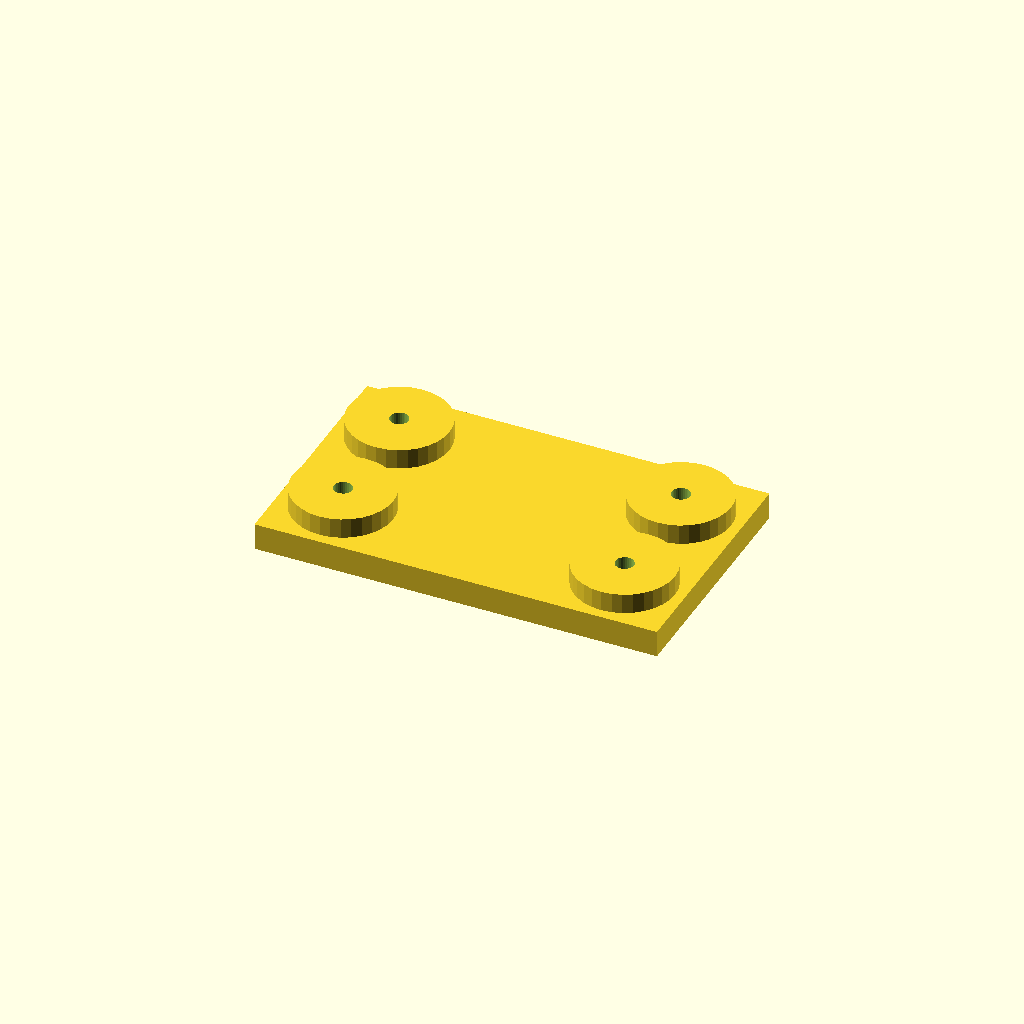
Cell 1 — every parameter at its default value.
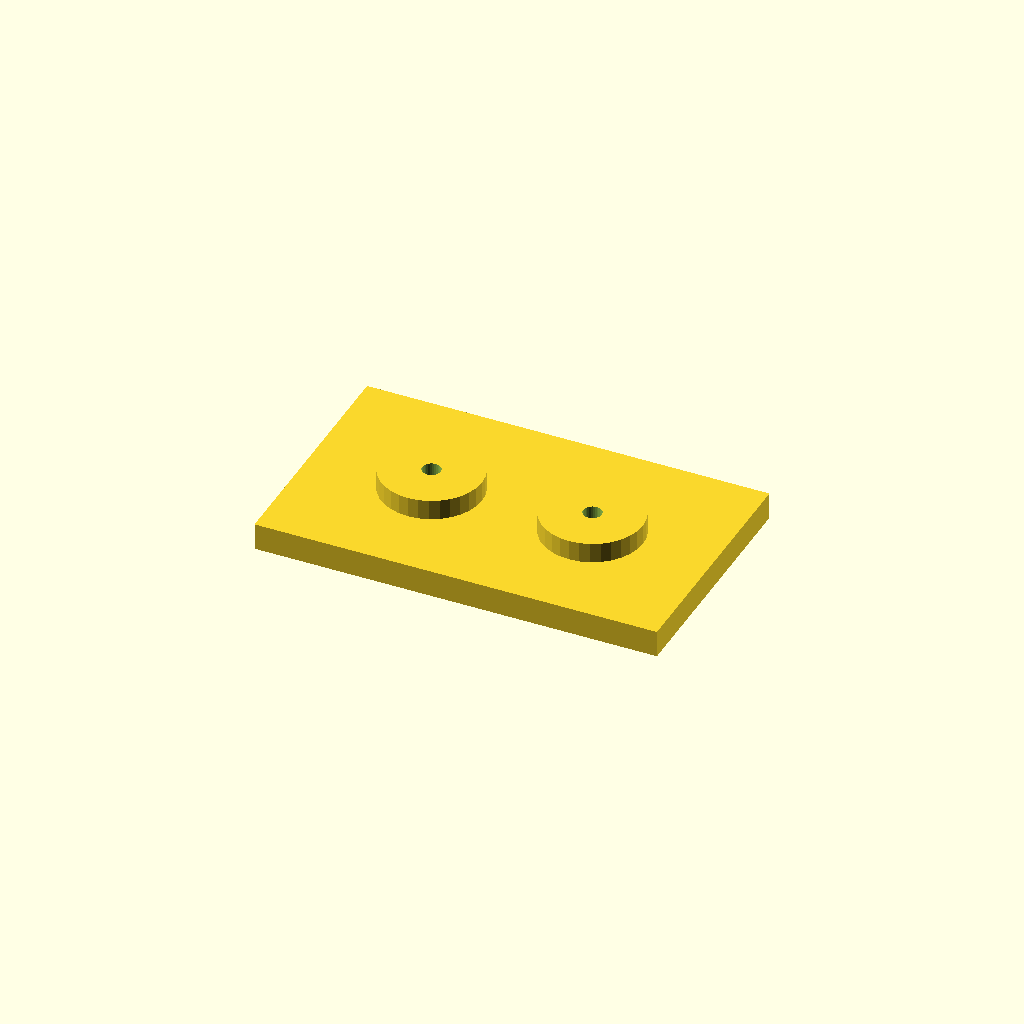
Cell 2: edge = 36 (everything else at default).
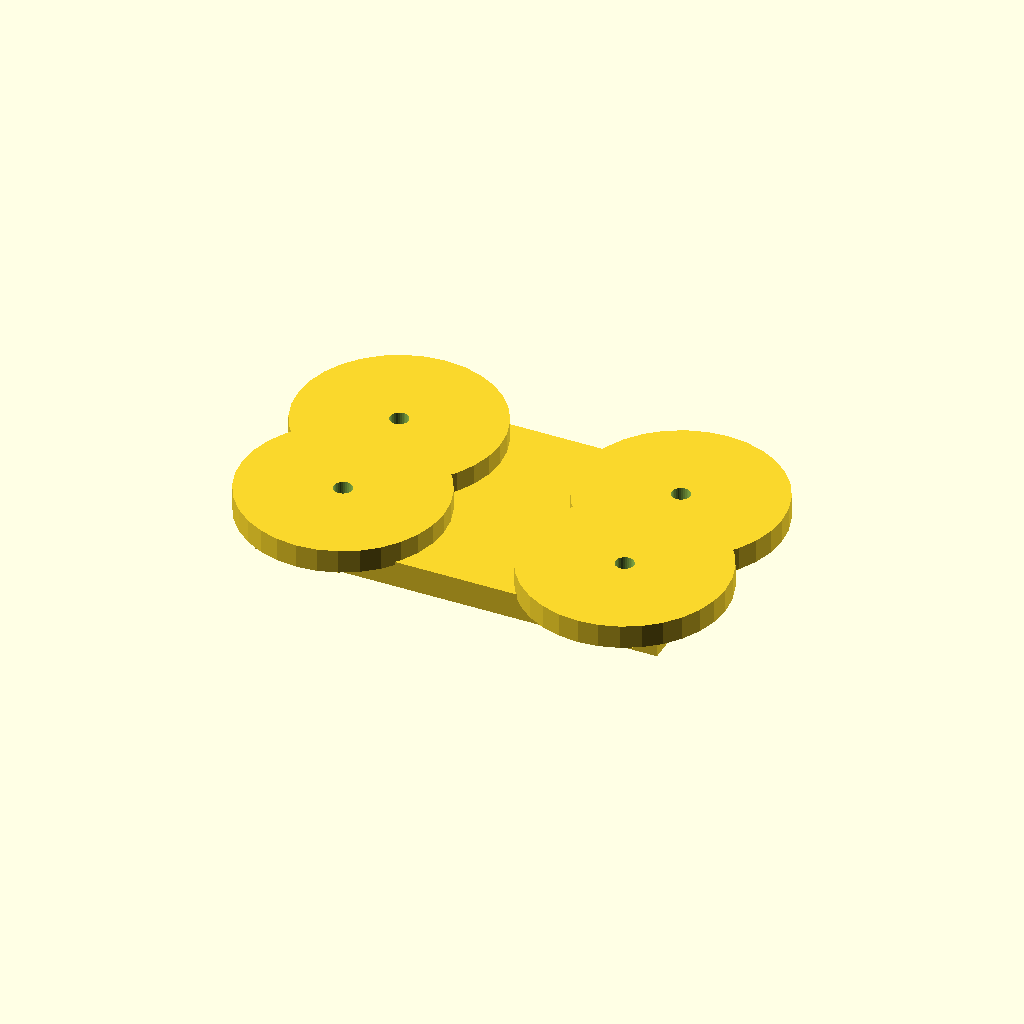
Cell 3 — boss_d set to 60, the other parameters unchanged.
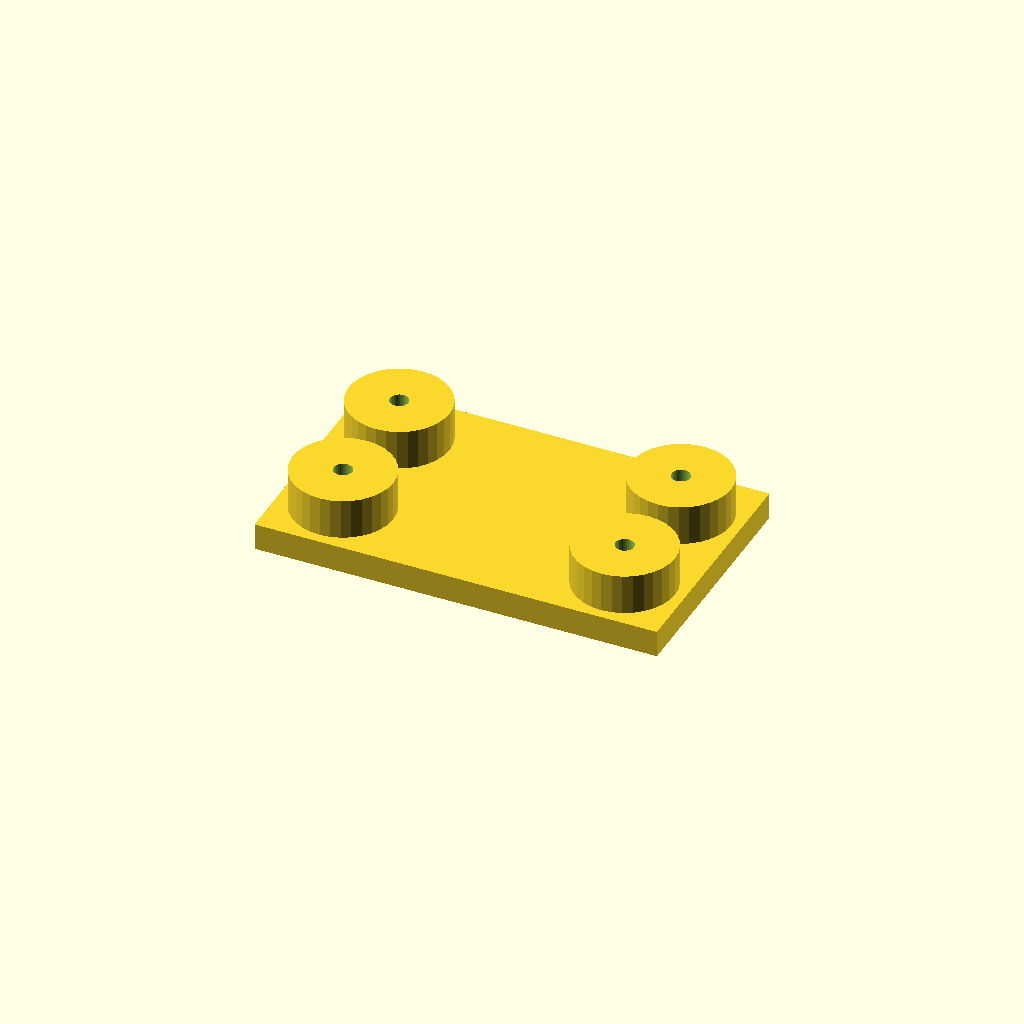
Cell 4 — boss_h set to 12, the other parameters unchanged.
All cells are drawn from one camera (rotation 55°, 0°, 25°, orthographic, colour scheme Cornfield), so only the parameter changes between them.
Source of the model, optional_data/data/place1/anchorpads/part_0173.scad:
$fn = 32;

// ----------------------------------------------------------------------
// Anchor pads 120 x 72 x 14
// four corner bosses with anchor holes
// ----------------------------------------------------------------------

// --- parameters (mm) ---
plate = [120, 72, 8];  // base plate size (x, y, z)
pads = 4;              // boss count, one per corner
edge = 18;             // boss centre offset from the plate edge
boss_d = 30;           // boss diameter
boss_h = 6;            // boss height above the base plate
hole_d = 5.5;          // hole diameter

// --- derived feature positions (mm) ---
height = plate[2] + boss_h;      // = 14   overall height of the part
corner_x = plate[0] / 2 - edge;  // = 42   boss centre X
corner_y = plate[1] / 2 - edge;  // = 18   boss centre Y
feature_centers = [
  [corner_x, corner_y],
  [-corner_x, corner_y],
  [-corner_x, -corner_y],
  [corner_x, -corner_y]
];   // boss centres, anchor holes are drilled there

// base plate, four bosses standing on it, anchor holes all the way through
difference() {
  union() {
    cube(plate, center = true);
    for (centre = feature_centers)
      translate([centre[0], centre[1], plate[2] / 2 - 1])
        cylinder(d = boss_d, h = boss_h + 1);
  }
  for (centre = feature_centers)
    translate([centre[0], centre[1], -height])
      cylinder(d = hole_d, h = 2 * height + 2);  // through boss and plate
}
Customizer parameters (derived from the source; name, type, default, range or options):
plate: vector, default [120, 72, 8]
pads: number, default 4
edge: number, default 18
boss_d: number, default 30
boss_h: number, default 6
hole_d: number, default 5.5
